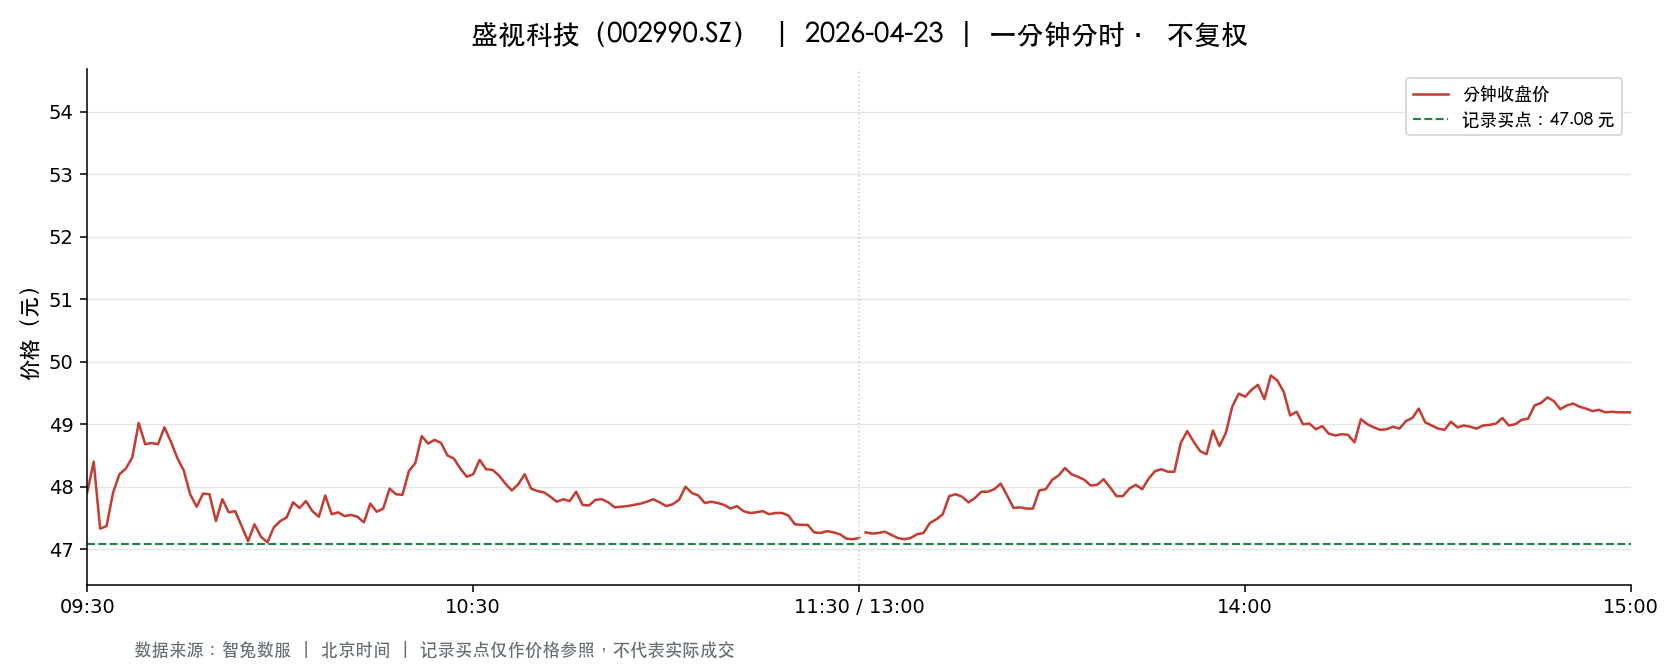

The file beside this chart, header and first rows:
t, o, h, l, c, v, a, pc, sf
2026-04-23 09:30:00, 47.91, 47.91, 47.91, 47.91, 4006, 19192746, 48.53, 0.0
2026-04-23 09:31:00, 47.91, 48.88, 47.56, 48.4, 18538, 89640574, 47.91, 0.0
2026-04-23 09:32:00, 48.11, 48.28, 47.32, 47.33, 5583, 26722465, 48.4, 0.0
2026-04-23 09:33:00, 47.28, 47.47, 47.13, 47.37, 5142, 24349837, 47.33, 0.0
2026-04-23 09:34:00, 47.29, 47.9, 47.2, 47.9, 3906, 18496605, 47.37, 0.0
2026-04-23 09:35:00, 47.83, 48.36, 47.76, 48.2, 3039, 14614893, 47.9, 0.0
2026-04-23 09:36:00, 48.14, 48.35, 48.05, 48.29, 2520, 12150696, 48.2, 0.0
2026-04-23 09:37:00, 48.29, 48.47, 48.16, 48.47, 3784, 18262063, 48.29, 0.0
2026-04-23 09:38:00, 48.48, 49.17, 48.27, 49.02, 4841, 23618998, 48.47, 0.0
2026-04-23 09:39:00, 49.09, 49.19, 48.68, 48.68, 3285, 16084316, 49.02, 0.0
2026-04-23 09:40:00, 48.67, 49.13, 48.67, 48.7, 3518, 17214277, 48.68, 0.0
2026-04-23 09:41:00, 48.65, 48.68, 48.42, 48.68, 2482, 12057332, 48.7, 0.0
2026-04-23 09:42:00, 48.68, 48.95, 48.57, 48.95, 2455, 11947595, 48.68, 0.0
2026-04-23 09:43:00, 48.9, 48.9, 48.72, 48.72, 2726, 13314361, 48.95, 0.0
2026-04-23 09:44:00, 48.74, 48.76, 48.38, 48.46, 3055, 14827560, 48.72, 0.0
2026-04-23 09:45:00, 48.44, 48.44, 48.26, 48.26, 2181, 10528560, 48.46, 0.0
2026-04-23 09:46:00, 48.21, 48.22, 47.88, 47.88, 1294, 6214685, 48.26, 0.0
2026-04-23 09:47:00, 47.86, 47.86, 47.68, 47.68, 2016, 9627236, 47.88, 0.0
2026-04-23 09:48:00, 47.89, 48.01, 47.86, 47.89, 1592, 7617927, 47.68, 0.0
2026-04-23 09:49:00, 47.87, 47.9, 47.8, 47.88, 1080, 5167510, 47.89, 0.0
2026-04-23 09:50:00, 47.9, 47.9, 47.39, 47.45, 1817, 8644193, 47.88, 0.0
2026-04-23 09:51:00, 47.43, 47.96, 47.32, 47.8, 3042, 14460086, 47.45, 0.0
2026-04-23 09:52:00, 47.71, 47.71, 47.5, 47.59, 869.0, 4133636, 47.8, 0.0
2026-04-23 09:53:00, 47.58, 47.7, 47.52, 47.61, 1027, 4888461, 47.59, 0.0
2026-04-23 09:54:00, 47.54, 47.54, 47.37, 47.37, 1791, 8497959, 47.61, 0.0
2026-04-23 09:55:00, 47.37, 47.37, 47.0, 47.13, 2888, 13622662, 47.37, 0.0
2026-04-23 09:56:00, 47.13, 47.49, 47.13, 47.4, 2131, 10087187, 47.13, 0.0
2026-04-23 09:57:00, 47.39, 47.44, 47.12, 47.2, 1564, 7395891, 47.4, 0.0
2026-04-23 09:58:00, 47.22, 47.26, 47.11, 47.11, 778.0, 3672629, 47.2, 0.0
2026-04-23 09:59:00, 47.11, 47.36, 47.09, 47.35, 1125, 5312639, 47.11, 0.0
2026-04-23 10:00:00, 47.35, 47.45, 47.27, 47.45, 958.0, 4540816, 47.35, 0.0
2026-04-23 10:01:00, 47.46, 47.62, 47.46, 47.51, 621.0, 2952142, 47.45, 0.0
2026-04-23 10:02:00, 47.57, 47.92, 47.57, 47.75, 1651, 7890601, 47.51, 0.0
2026-04-23 10:03:00, 47.8, 47.87, 47.66, 47.66, 671.0, 3203895, 47.75, 0.0
2026-04-23 10:04:00, 47.68, 47.85, 47.55, 47.77, 1399, 6672404, 47.66, 0.0
2026-04-23 10:05:00, 47.8, 47.8, 47.59, 47.61, 921.0, 4393650, 47.77, 0.0
2026-04-23 10:06:00, 47.57, 47.57, 47.48, 47.52, 496.0, 2357134, 47.61, 0.0
2026-04-23 10:07:00, 47.52, 47.86, 47.5, 47.86, 1418, 6764154, 47.52, 0.0
2026-04-23 10:08:00, 47.82, 47.86, 47.55, 47.56, 905.0, 4319395, 47.86, 0.0
2026-04-23 10:09:00, 47.56, 47.59, 47.54, 47.59, 395.0, 1878850, 47.56, 0.0
2026-04-23 10:10:00, 47.57, 47.57, 47.5, 47.53, 574.0, 2728900, 47.59, 0.0
2026-04-23 10:11:00, 47.6, 47.61, 47.53, 47.55, 238.0, 1131992, 47.53, 0.0
2026-04-23 10:12:00, 47.54, 47.57, 47.52, 47.52, 517.0, 2457495, 47.55, 0.0
2026-04-23 10:13:00, 47.52, 47.52, 47.4, 47.43, 744.0, 3529349, 47.52, 0.0
2026-04-23 10:14:00, 47.44, 47.73, 47.39, 47.73, 690.0, 3276041, 47.43, 0.0
2026-04-23 10:15:00, 47.61, 47.63, 47.56, 47.6, 131.0, 623640, 47.73, 0.0
2026-04-23 10:16:00, 47.61, 47.65, 47.59, 47.65, 213.0, 1014320, 47.6, 0.0
2026-04-23 10:17:00, 47.67, 47.99, 47.65, 47.97, 1106, 5288795, 47.65, 0.0
2026-04-23 10:18:00, 47.97, 47.97, 47.84, 47.88, 504.0, 2414770, 47.97, 0.0
2026-04-23 10:19:00, 47.87, 47.89, 47.86, 47.87, 361.0, 1728018, 47.88, 0.0
2026-04-23 10:20:00, 47.87, 48.26, 47.87, 48.25, 1180, 5666916, 47.87, 0.0
2026-04-23 10:21:00, 48.24, 48.45, 48.22, 48.38, 2097, 10134498, 48.25, 0.0
2026-04-23 10:22:00, 48.6, 49.12, 48.6, 48.81, 5760, 28166486, 48.38, 0.0
2026-04-23 10:23:00, 48.69, 48.87, 48.65, 48.69, 2505, 12197364, 48.81, 0.0
2026-04-23 10:24:00, 48.86, 48.99, 48.75, 48.75, 1489, 7283751, 48.69, 0.0
2026-04-23 10:25:00, 48.73, 48.94, 48.7, 48.7, 1238, 6045422, 48.75, 0.0
2026-04-23 10:26:00, 48.7, 48.7, 48.5, 48.5, 831.0, 4039263, 48.7, 0.0
2026-04-23 10:27:00, 48.5, 48.57, 48.29, 48.45, 1287, 6240753, 48.5, 0.0
2026-04-23 10:28:00, 48.44, 48.44, 48.29, 48.29, 627.0, 3035520, 48.45, 0.0
2026-04-23 10:29:00, 48.29, 48.29, 48.16, 48.16, 335.0, 1616327, 48.29, 0.0
... 181 more rows
